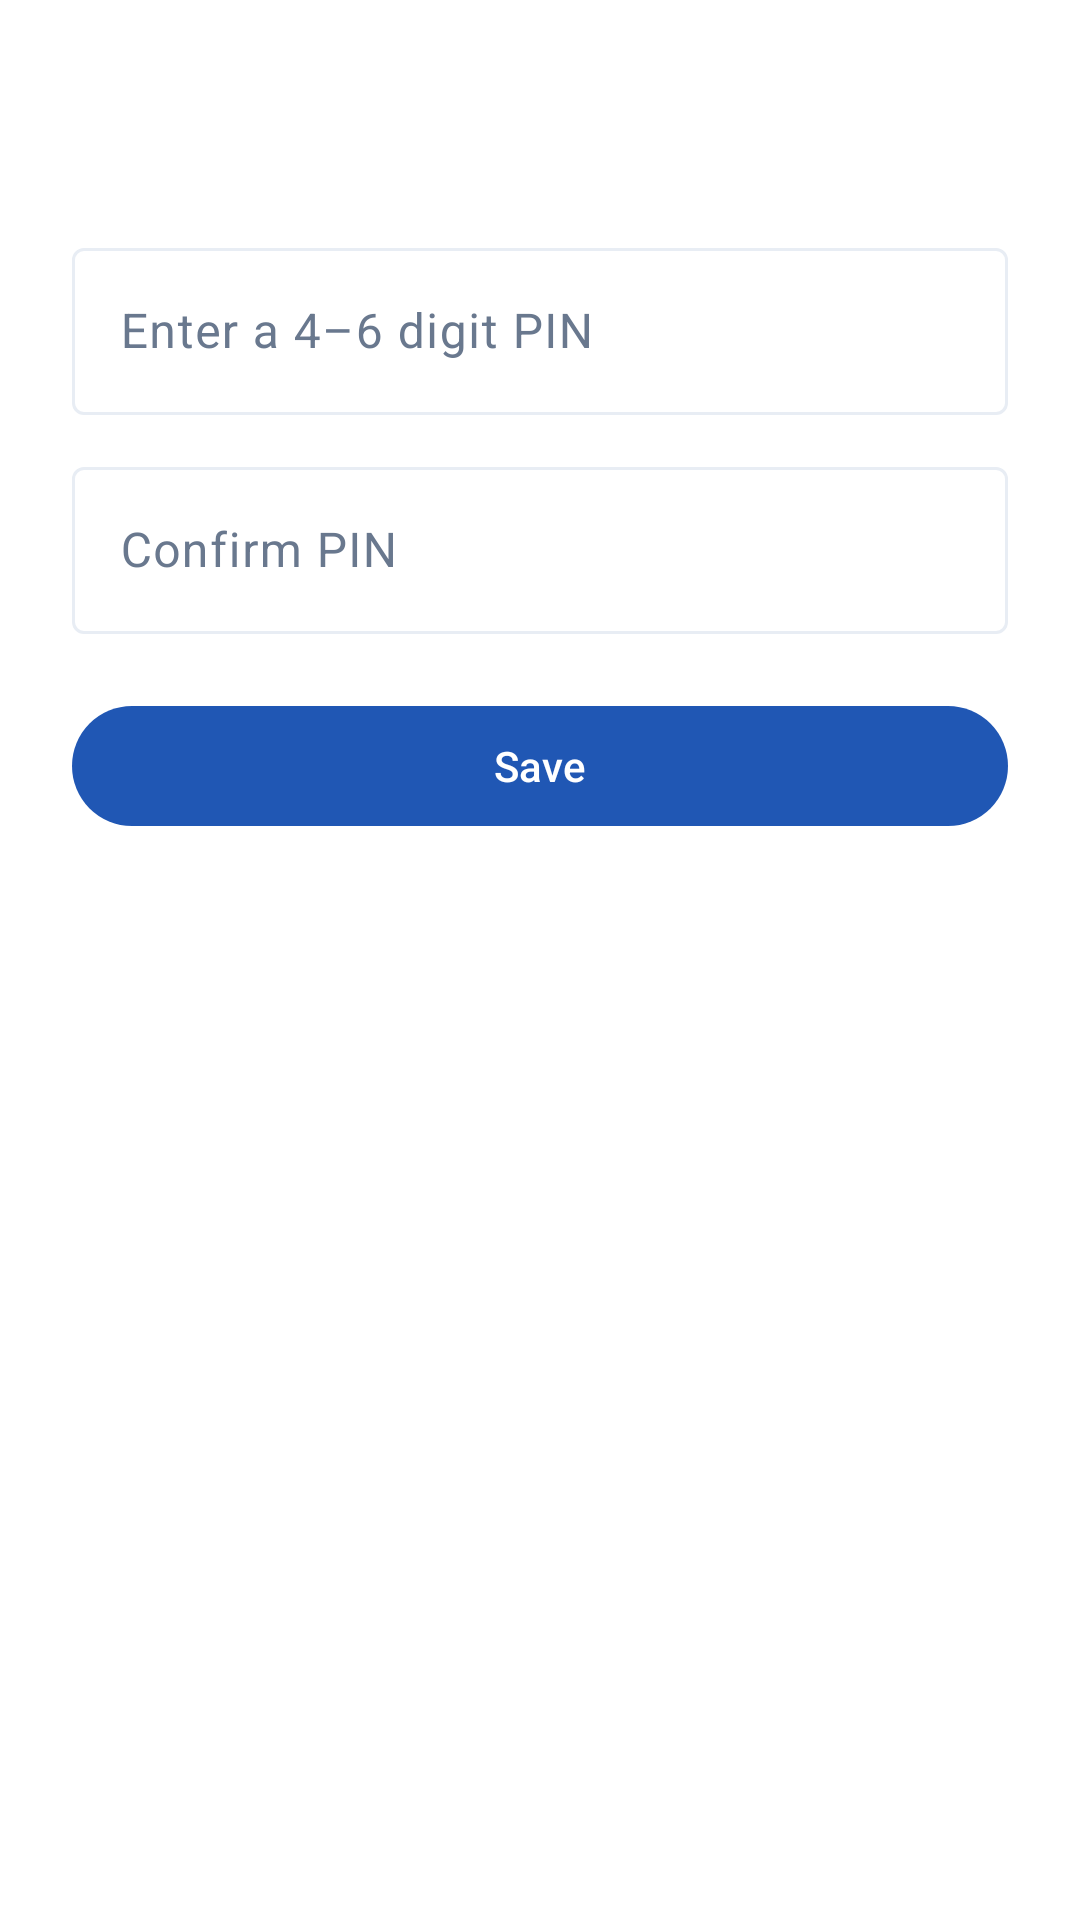

Android layout source for this screen:
<!-- AndroidManifest.xml: application theme Theme.RentDesk -->
<!-- res/layout/fragment_app_lock_setup.xml -->
<?xml version="1.0" encoding="utf-8"?>
<ScrollView xmlns:android="http://schemas.android.com/apk/res/android"
    xmlns:app="http://schemas.android.com/apk/res-auto"
    android:layout_width="match_parent"
    android:layout_height="match_parent"
    android:fillViewport="true"
    android:background="@color/app_background">

    <LinearLayout
        android:layout_width="match_parent"
        android:layout_height="wrap_content"
        android:gravity="center_horizontal"
        android:orientation="vertical"
        android:padding="24dp">

        <TextView
            android:id="@+id/tvSetupInstruction"
            android:layout_width="match_parent"
            android:layout_height="wrap_content"
            android:gravity="center"
            android:textAppearance="@style/TextAppearance.Material3.TitleLarge"
            android:textColor="@color/text_primary" />

        <LinearLayout
            android:id="@+id/pinSetupContainer"
            android:layout_width="match_parent"
            android:layout_height="wrap_content"
            android:layout_marginTop="24dp"
            android:orientation="vertical">

            <com.google.android.material.textfield.TextInputLayout
                android:id="@+id/tilPin"
                style="@style/Widget.Material3.TextInputLayout.OutlinedBox"
                android:layout_width="match_parent"
                android:layout_height="wrap_content"
                android:hint="@string/enter_pin">

                <com.google.android.material.textfield.TextInputEditText
                    android:id="@+id/etPin"
                    android:layout_width="match_parent"
                    android:layout_height="wrap_content"
                    android:digits="0123456789"
                    android:inputType="numberPassword"
                    android:maxLength="6" />
            </com.google.android.material.textfield.TextInputLayout>

            <com.google.android.material.textfield.TextInputLayout
                android:id="@+id/tilConfirmPin"
                style="@style/Widget.Material3.TextInputLayout.OutlinedBox"
                android:layout_width="match_parent"
                android:layout_height="wrap_content"
                android:layout_marginTop="12dp"
                android:hint="@string/confirm_pin">

                <com.google.android.material.textfield.TextInputEditText
                    android:id="@+id/etConfirmPin"
                    android:layout_width="match_parent"
                    android:layout_height="wrap_content"
                    android:digits="0123456789"
                    android:imeOptions="actionDone"
                    android:inputType="numberPassword"
                    android:maxLength="6" />
            </com.google.android.material.textfield.TextInputLayout>

            <com.google.android.material.button.MaterialButton
                android:id="@+id/btnSavePin"
                android:layout_width="match_parent"
                android:layout_height="wrap_content"
                android:layout_marginTop="20dp"
                android:text="@string/save" />
        </LinearLayout>

        <LinearLayout
            android:id="@+id/patternSetupContainer"
            android:layout_width="match_parent"
            android:layout_height="wrap_content"
            android:gravity="center_horizontal"
            android:orientation="vertical"
            android:visibility="gone">

            <com.get.detail.rentdesk.ui.lock.PatternLockView
                android:id="@+id/patternSetupView"
                android:layout_width="match_parent"
                android:layout_height="280dp"
                android:layout_marginTop="12dp"
                android:contentDescription="@string/draw_pattern" />

            <com.google.android.material.button.MaterialButton
                android:id="@+id/btnResetPattern"
                style="@style/Widget.Material3.Button.TextButton"
                android:layout_width="wrap_content"
                android:layout_height="wrap_content"
                android:text="@string/reset_pattern" />
        </LinearLayout>

    </LinearLayout>
</ScrollView>
<!-- resources referenced by this layout -->
<resources>
  <color name="app_background">#FFFFFF</color>
  <color name="text_primary">#202A3C</color>
  <string name="confirm_pin">Confirm PIN</string>
  <string name="draw_pattern">Draw a pattern using at least 4 dots</string>
  <string name="enter_pin">Enter a 4–6 digit PIN</string>
  <string name="reset_pattern">Start over</string>
  <string name="save">Save</string>
  <style name="Theme.RentDesk" parent="Theme.Material3.DayNight.NoActionBar">
          <item name="colorPrimary">@color/brand_primary</item>
          <item name="colorOnPrimary">@color/white</item>
          <item name="colorPrimaryContainer">@color/brand_primary_container</item>
          <item name="colorSecondary">@color/brand_secondary</item>
          <item name="colorSecondaryContainer">@color/brand_secondary_container</item>
          <item name="colorSurface">@color/app_surface</item>
          <item name="colorSurfaceVariant">@color/app_surface_variant</item>
          <item name="colorOnSurface">@color/text_primary</item>
          <item name="colorOnSurfaceVariant">@color/text_secondary</item>
          <item name="colorOutline">@color/outline_soft</item>
          <item name="android:colorBackground">@color/app_background</item>
          <item name="android:navigationBarColor">@color/app_background</item>
          <item name="android:statusBarColor">@android:color/transparent</item>
          <item name="android:windowLightStatusBar">true</item>
          <item name="android:windowLightNavigationBar">true</item>
          <item name="materialAlertDialogTheme">@style/ThemeOverlay.RentDesk.AlertDialog</item>
      </style>
  <color name="brand_primary">#2057B4</color>
  <color name="white">#FFFFFFFF</color>
  <color name="brand_primary_container">#EAF3FF</color>
  <color name="brand_secondary">#008B70</color>
  <color name="brand_secondary_container">#E8F8F2</color>
  <color name="app_surface">#FFFFFF</color>
  <color name="app_surface_variant">#F7F9FC</color>
  <color name="text_secondary">#69788E</color>
  <color name="outline_soft">#E8EDF4</color>
  <style name="ThemeOverlay.RentDesk.AlertDialog" parent="ThemeOverlay.Material3.MaterialAlertDialog">
          <item name="shapeAppearanceMediumComponent">@style/ShapeAppearance.RentDesk.Large</item>
      </style>
  <style name="ShapeAppearance.RentDesk.Large" parent="ShapeAppearance.Material3.LargeComponent">
          <item name="cornerSize">20dp</item>
      </style>
</resources>
